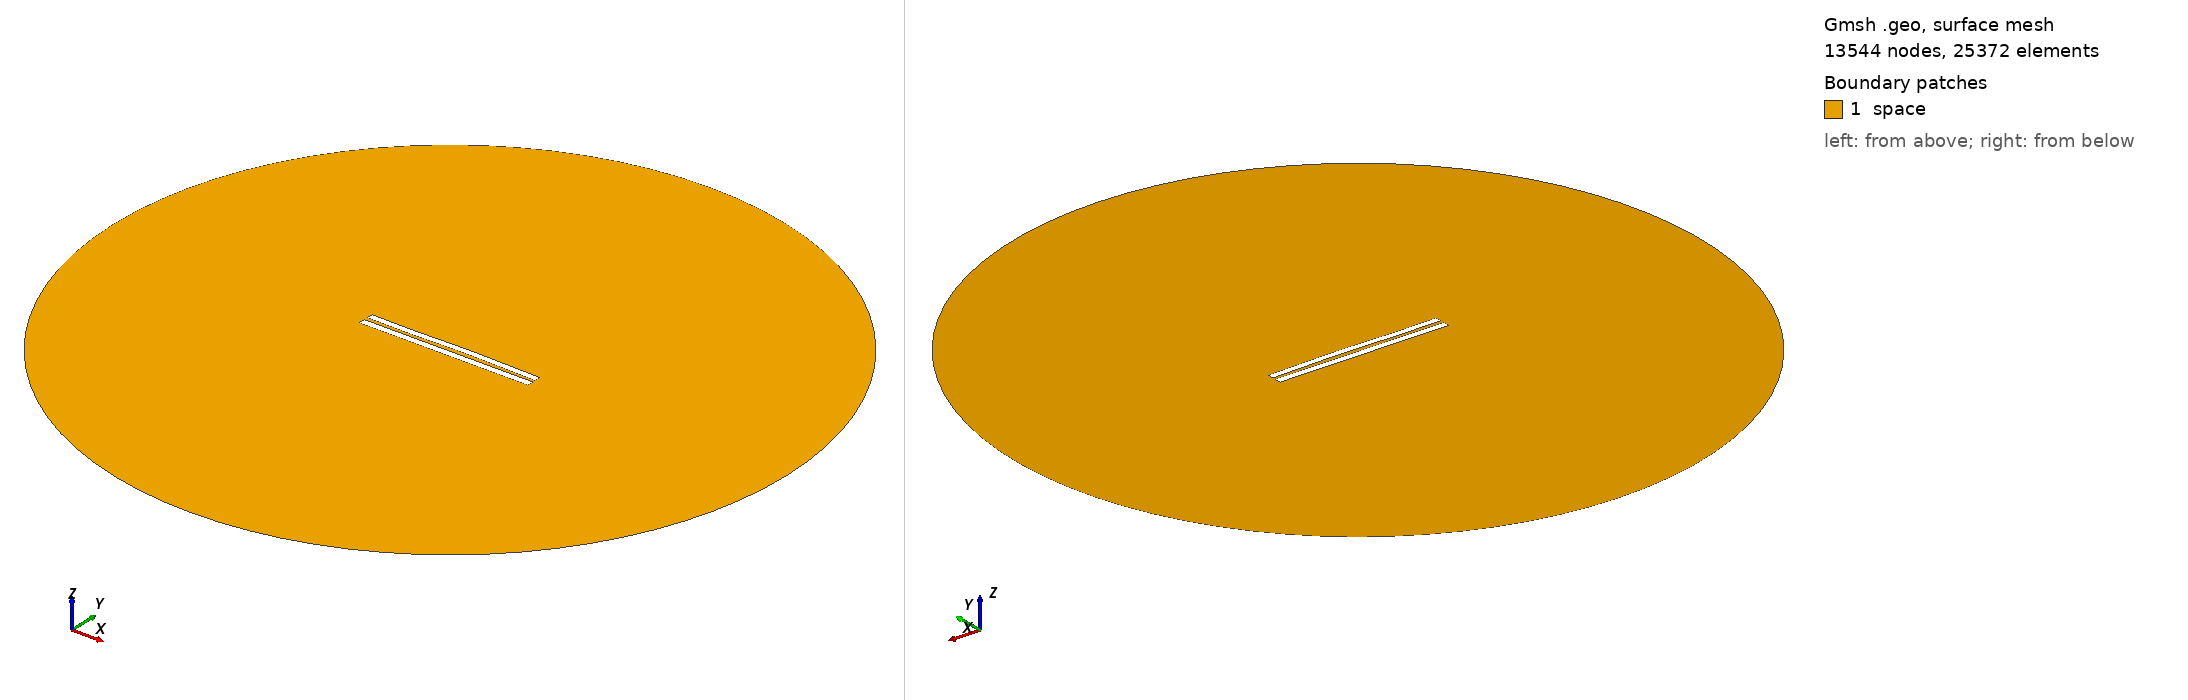

Gmsh geometry script, surface-meshed: 13544 nodes, 25372 surface elements. Boundary patches (legend numbers): 1 space. Left view from above one corner, right view from below the opposite corner. Legend entries are the model's physical surfaces. The drawing asked Gmsh for element sizes between 1% and 20% of the model's largest extent; the script's own settings can give other sizes.

=== 5227.geo (drawn) ===
//---------------------------------------
// Geometry kernel
//---------------------------------------

SetFactory("OpenCASCADE");



//---------------------------------------
// Parameters of the geometry
//---------------------------------------

// Overetch of the upper plate
overetch = 0.125;

// Distance between the plates
distance = 2.25;

// Discretization over the x axis (for the deformation)
nx = 50; 

// Length of the plate
L = 100 - overetch; 

// Number of modes
n = 4; 

// 1st mode coefficient
coeff(1) = -0.075;
beta(1) = 0.596864 * 3.1415926535 / L;

// 2nd mode coefficient
coeff(2) = 0.15;
beta(2) = 1.49418 * 3.1415926535 / L;

// 3rd mode coefficient
coeff(3) = -0.15;
beta(3) = 2.50025 * 3.1415926535 / L;

// 4th mode coefficient
coeff(4) = -0.075;
beta(4) = 3.49999 * 3.1415926535 / L;



//---------------------------------------
// Upper plate (deformed rectangle)
//---------------------------------------

// Coordiantes of the upper plate
xmin = -50;
xmax = 50 - overetch;

// Height of the upper plate
yheight = 4 - 2 * overetch;

// Indexes of the points
UpperID[] = {};
LowerID[] = {};
LeftID[] = {};
RightID[] = {};

// Point index
p = 1;

// Horizontal edges
For i In {1:nx}
    x = xmin + (i-1)*(xmax - xmin)/(nx-1);

    y_bottom = distance / 2 + overetch;
    For j In {1:n}
        C = (Cosh(beta(j)*L) + Cos(beta(j)*L)) / (Sinh(beta(j)*L) + Sin(beta(j)*L));
        y_bottom  = y_bottom + coeff(j) * (Cosh(beta(j)*(x+50)) - Cos(beta(j)*(x+50)) - C * (Sinh(beta(j)*(x+50)) - Sin(beta(j)*(x+50))));
    EndFor

    y_top = y_bottom + yheight;

    Point(p) = {x, y_top, 0, 1.0};
    UpperID[i] = p;
    p = p + 1;

    Point(p) = {x, y_bottom, 0, 1.0};
    LowerID[i] = p;
    p = p + 1;
EndFor

// Create point lists
UpperPts[] = {}; LowerPts[] = {};
For i In {1:nx}
  UpperPts[] += {UpperID[i]};
  LowerPts[] += {LowerID[i]};
EndFor

// Build splines
Spline(1) = {UpperPts[]};
Spline(2) = {LowerPts[]};
Line(3) = {LowerPts[nx-1], UpperPts[nx-1]};
Line(4) = {LowerPts[0], UpperPts[0]};

// Build the plane surface
Curve Loop(1) = {2, 3, -1, -4};
Plane Surface(1) = {1};



//---------------------------------------
// Lower plate (rectangle)
//---------------------------------------

// Vertices
Point(1001) = {-50, -1, 0, 1.0};
Point(1002) = { 50, -1, 0, 1.0};
Point(1003) = { 50,  -5, 0, 1.0};
Point(1004) = {-50,  -5, 0, 1.0};

// Edges
Line(5) = {1001, 1002};
Line(6) = {1002, 1003};
Line(7) = {1003, 1004};
Line(8) = {1004, 1001};

// Plane surface
Line Loop(2) = {5, 6, 7, 8};
Plane Surface(2) = {2}; 



//---------------------------------------
// Outer (fictious) boundary
//---------------------------------------

// Points
Point(1005) = {0, 0, 0};       // Center
Point(1006) = {200, 0, 0};     // Start point
Point(1007) = {0, 200, 0};     // 90 degrees
Point(1008) = {-200, 0, 0};    // 180 degrees
Point(1009) = {0, -200, 0};    // 270 degrees

// Circle arcs (each needs start, center, end)
Circle(9) = {1006, 1005, 1007};
Circle(10) = {1007, 1005, 1008};
Circle(11) = {1008, 1005, 1009};
Circle(12) = {1009, 1005, 1006};

// Plane surface for the entire domain
Curve Loop(3) = {9, 10, 11, 12};
Surface(3) = {3};

// Subtract the plates from the whole domain to obtain the actual domain where we want to solve the equations
BooleanDifference{ Surface{3}; Delete; }{ Surface{1}; Surface{2}; Delete; }




//---------------------------------------
// Transfinite Lines/Curves
//---------------------------------------

// Set the number of points on the boundaries
r = 7;

// Plates
Transfinite Curve {1, 2} = 50*r Using Progression 1;
Transfinite Curve {3, 4} = 2*r Using Progression 1;
Transfinite Line {5, 7} = 50*r Using Progression 1;
Transfinite Line {6, 8} = 2*r Using Progression 1;

// Outer boundary
Transfinite Line {9, 10, 11, 12} = 20 Using Progression 1;



//---------------------------------------
// Physical groups
//---------------------------------------                

// Physical curves (boundaries)
Physical Line("force_segment", 10) = {2};
Physical Line("upper_plate", 11) = {1, 3, 4};
Physical Line("lower_plate", 12) = {5, 6, 7, 8};
Physical Line("boundary", 20) = {9, 10, 11, 12};

// Physical Surfaces
Physical Surface("space", 30) = {3};



//---------------------------------------
// 6. Generate the Mesh
//---------------------------------------

// 2D mesh generation
Mesh 2;
